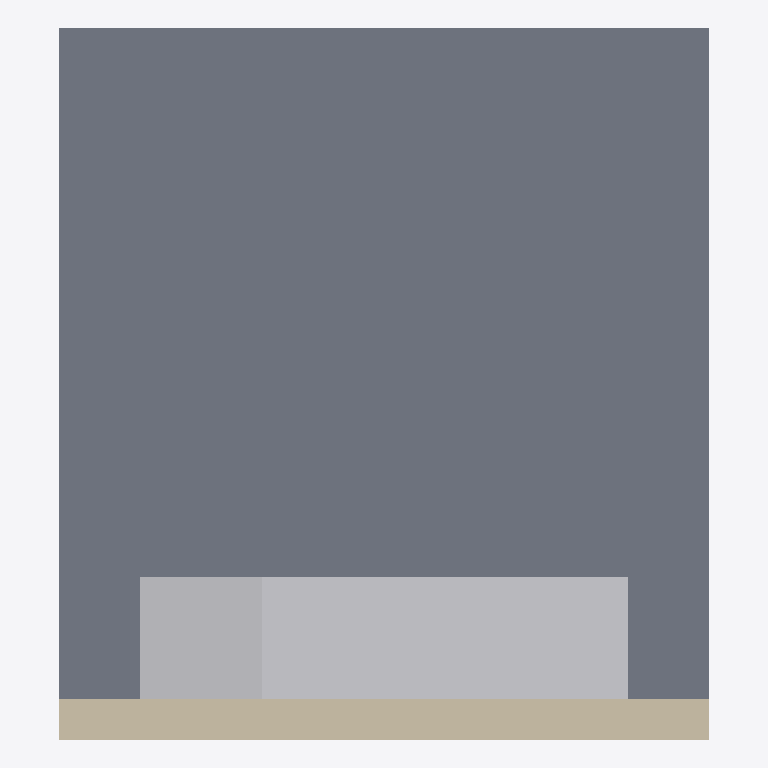
Plan cut of the same IFC building model at storey 'EG' (level 0.00 m, cut at 1.40 m), seen from above with north up, elements coloured by IFC class: 2 other elements (light grey), 1 slab (grey), 1 wall (beige). Cut surfaces are drawn darker.
Extent 3.2 m × 3.5 m × 3.1 m (x, y, z). Storeys (1): EG at 0.00 m. Elements (10): 8 IfcFurniture, 1 IfcSlab, 1 IfcWall.

HEADER;
FILE_DESCRIPTION(('ViewDefinition[DesignTransferView]'),'2;1');
FILE_NAME('/dev/null','2026-10-14T13:53:59+02:00',(''),(''),'IfcOpenShell 0.8.5','IfcOpenShell 0.8.5','Nobody');
FILE_SCHEMA(('IFC4'));
ENDSEC;
DATA;
#6=IFCPROJECT('2xl0iam8DCEh2c9V3fvRtX',#5,'built-in-furniture-kitchen-01',$,$,$,$,(#15),#10);
#18=IFCSITE('0G0NkSsc52C8PUqMj$vfAx',#17,'Site',$,$,#29,$,$,$,$,$,$,$,$);
#20=IFCBUILDING('30F_OU5U989hbleWOyBJiG',#19,'Building',$,$,#34,$,$,$,$,$,$);
#36=IFCBUILDINGSTOREY('05wjMm1P1EEOD1e8djEvTA',#35,'EG',$,$,#43,$,$,$,0.0);
#45=IFCSLAB('3mHapQ8g52JwOTSI4$cvEZ',#44,'Bodenplatte',$,$,#52,#67,$,.FLOOR.);
#263=IFCFURNITURE('2buRCW_2L2UPbhTtdwWm1g',#262,'Arbeitsplatte-01',$,'Einbaumöbel',#268,#270,$,.USERDEFINED.);
#69=IFCWALL('3dIrbITdvC9AJVsp_3JWrh',#68,'Wand',$,$,#74,#89,$,.PARTITIONING.);
#195=IFCFURNITURE('1ee6vTWJrDUgaYsJZo6XCJ',#194,'Hochschrank-01',$,'Einbaumöbel',#200,#202,$,.USERDEFINED.);
ENDSEC;
